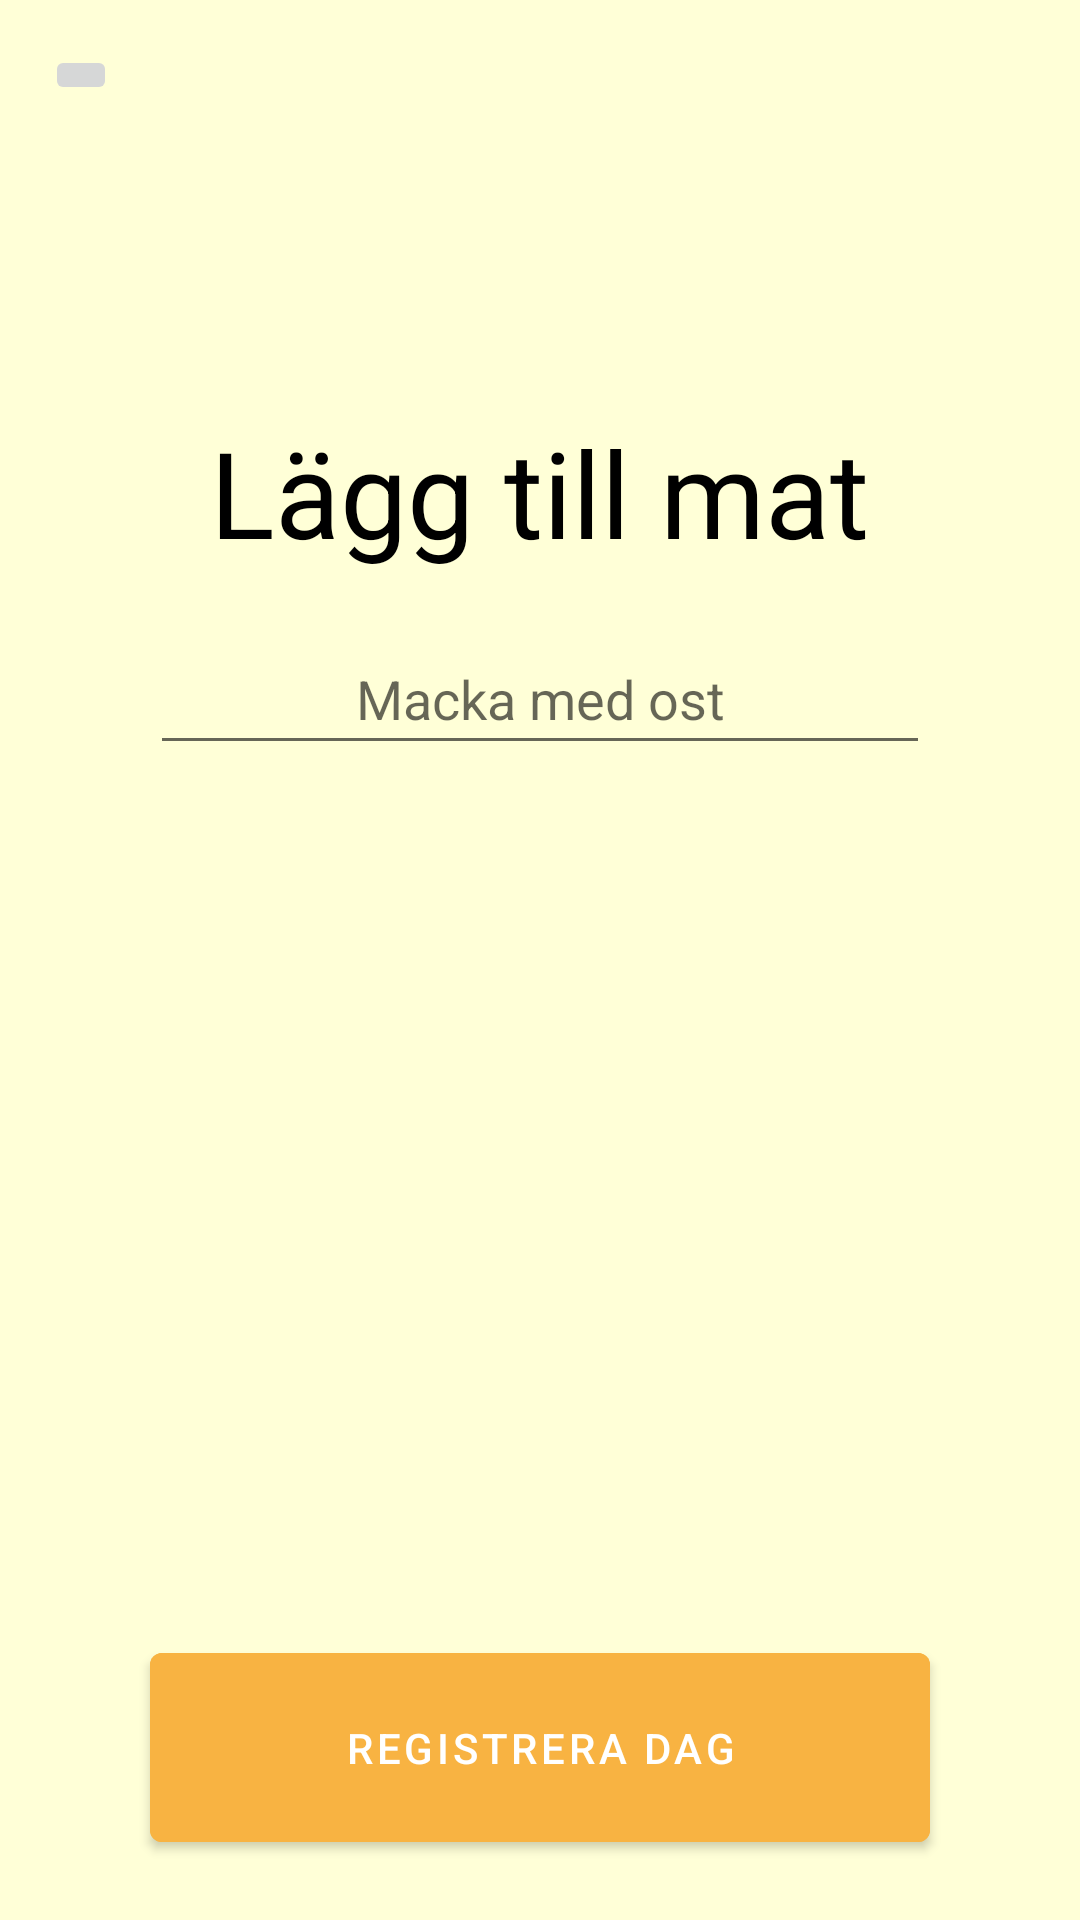

Here is an Android app screen rendered from its layout file. Give the layout XML and the strings, colors and styles it references.
<!-- AndroidManifest.xml: application theme Theme.MyApp -->
<!-- res/layout/fragment_food.xml -->
<?xml version="1.0" encoding="utf-8"?>
<layout xmlns:android="http://schemas.android.com/apk/res/android"
    xmlns:app="http://schemas.android.com/apk/res-auto">

    <data>

        <variable
            name="title"
            type="String" />

        <variable
            name="question"
            type="String" />

    </data>

    <LinearLayout
        android:layout_width="match_parent"
        android:layout_height="match_parent"
        android:background="@color/primaryLightColor"
        android:orientation="vertical">

        <ImageButton
            android:id="@+id/backBtn"
            android:layout_width="wrap_content"
            android:layout_height="wrap_content"
            android:layout_marginStart="15dp"
            android:layout_marginTop="15dp" />
        <TextView
            android:id="@+id/text_home"
            android:layout_width="match_parent"
            android:layout_height="wrap_content"
            android:layout_marginTop="50dp"
            android:layout_marginBottom="20dp"
            android:text="@{question}"
            android:textAlignment="center"
            android:textSize="24sp" />

        <TextView
            android:id="@+id/textview_first"
            android:layout_width="wrap_content"
            android:layout_height="wrap_content"
            android:layout_gravity="center_horizontal"
            android:text="Lägg till mat"
            android:textColor="#000000"
            android:textSize="40sp" />

        <EditText
            android:id="@+id/playerField"
            android:layout_width="match_parent"
            android:layout_height="wrap_content"
            android:layout_marginHorizontal="50dp"
            android:layout_marginTop="20dp"
            android:gravity="center_horizontal"
            android:hint="Macka med ost"
            android:inputType="text"
            android:padding="10dp" />

        <androidx.recyclerview.widget.RecyclerView
            android:id="@+id/list_view"
            android:layout_width="match_parent"
            android:layout_height="250dp"
            android:layout_marginHorizontal="50dp"
            android:layout_marginTop="20dp"
            android:layout_marginBottom="20dp"
            android:listSelector="@android:color/transparent"
            app:layout_behavior="@string/appbar_scrolling_view_behavior" />

        <com.google.android.material.button.MaterialButton
            android:backgroundTint="#f8b342"
            android:id="@+id/nextButton"
            android:layout_width="match_parent"
            android:layout_height="75dp"
            android:layout_marginHorizontal="50dp"
            android:text="Registrera dag"/>

    </LinearLayout>

</layout>
<!-- resources referenced by this layout -->
<resources>
  <color name="primaryLightColor">#ffffd7</color>
  <style name="Theme.MyApp" parent="@style/Theme.MaterialComponents.DayNight.NoActionBar">
          <item name="colorPrimary">@color/primaryColor</item>
          <item name="colorSecondary">@color/secondaryColor</item>
          <item name="android:colorBackground">@color/design_default_color_background</item>
          <item name="colorError">@color/design_default_color_error</item>
          <item name="android:statusBarColor">#f8b342</item>
      </style>
  <color name="primaryColor">#edd0a5</color>
  <color name="secondaryColor">#edba77</color>
</resources>
